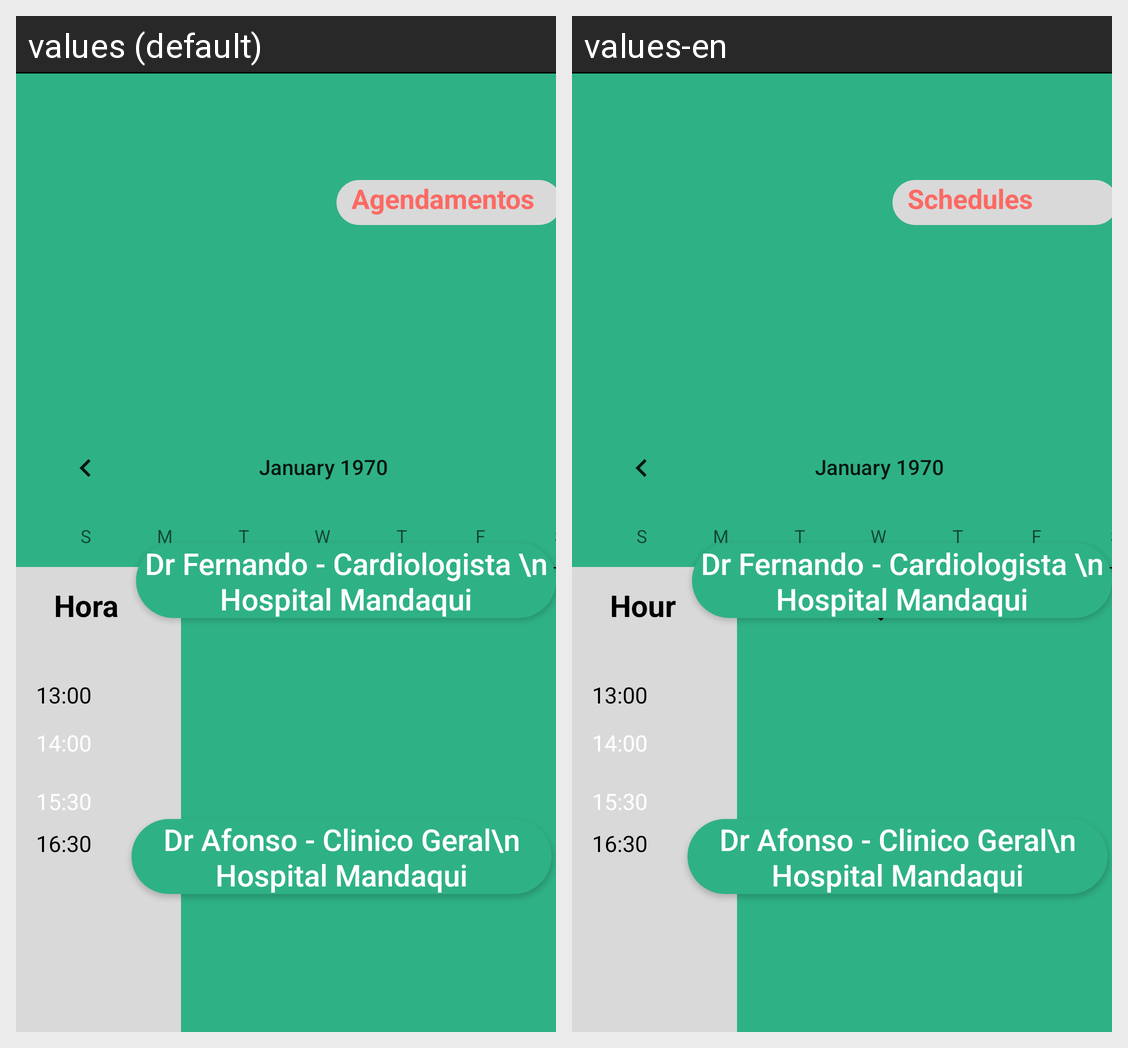

Strings drawn on this Android screen and how each of the app's shown locales translates them:
Android screen res/layout/activity_marca_consulta.xml rendered under 2 locales, left to right: values (default), values-en. Device: Nexus 5 (rendered at 1080×1920; each locale shown at half size, 540×960, under a caption strip naming it); theme AppTheme.
Strings drawn on this screen, with the default value and each locale's value (text and hints the layout hard-codes, and strings that could not be matched under every locale, appear in the picture but are not listed):

txt_btn_marcar
  values: Agendamentos
  values-en: Schedules

txt_hora_marcar
  values: Hora
  values-en: Hour

txt_titulo_marcar
  values: Consultas
  values-en: Queries
